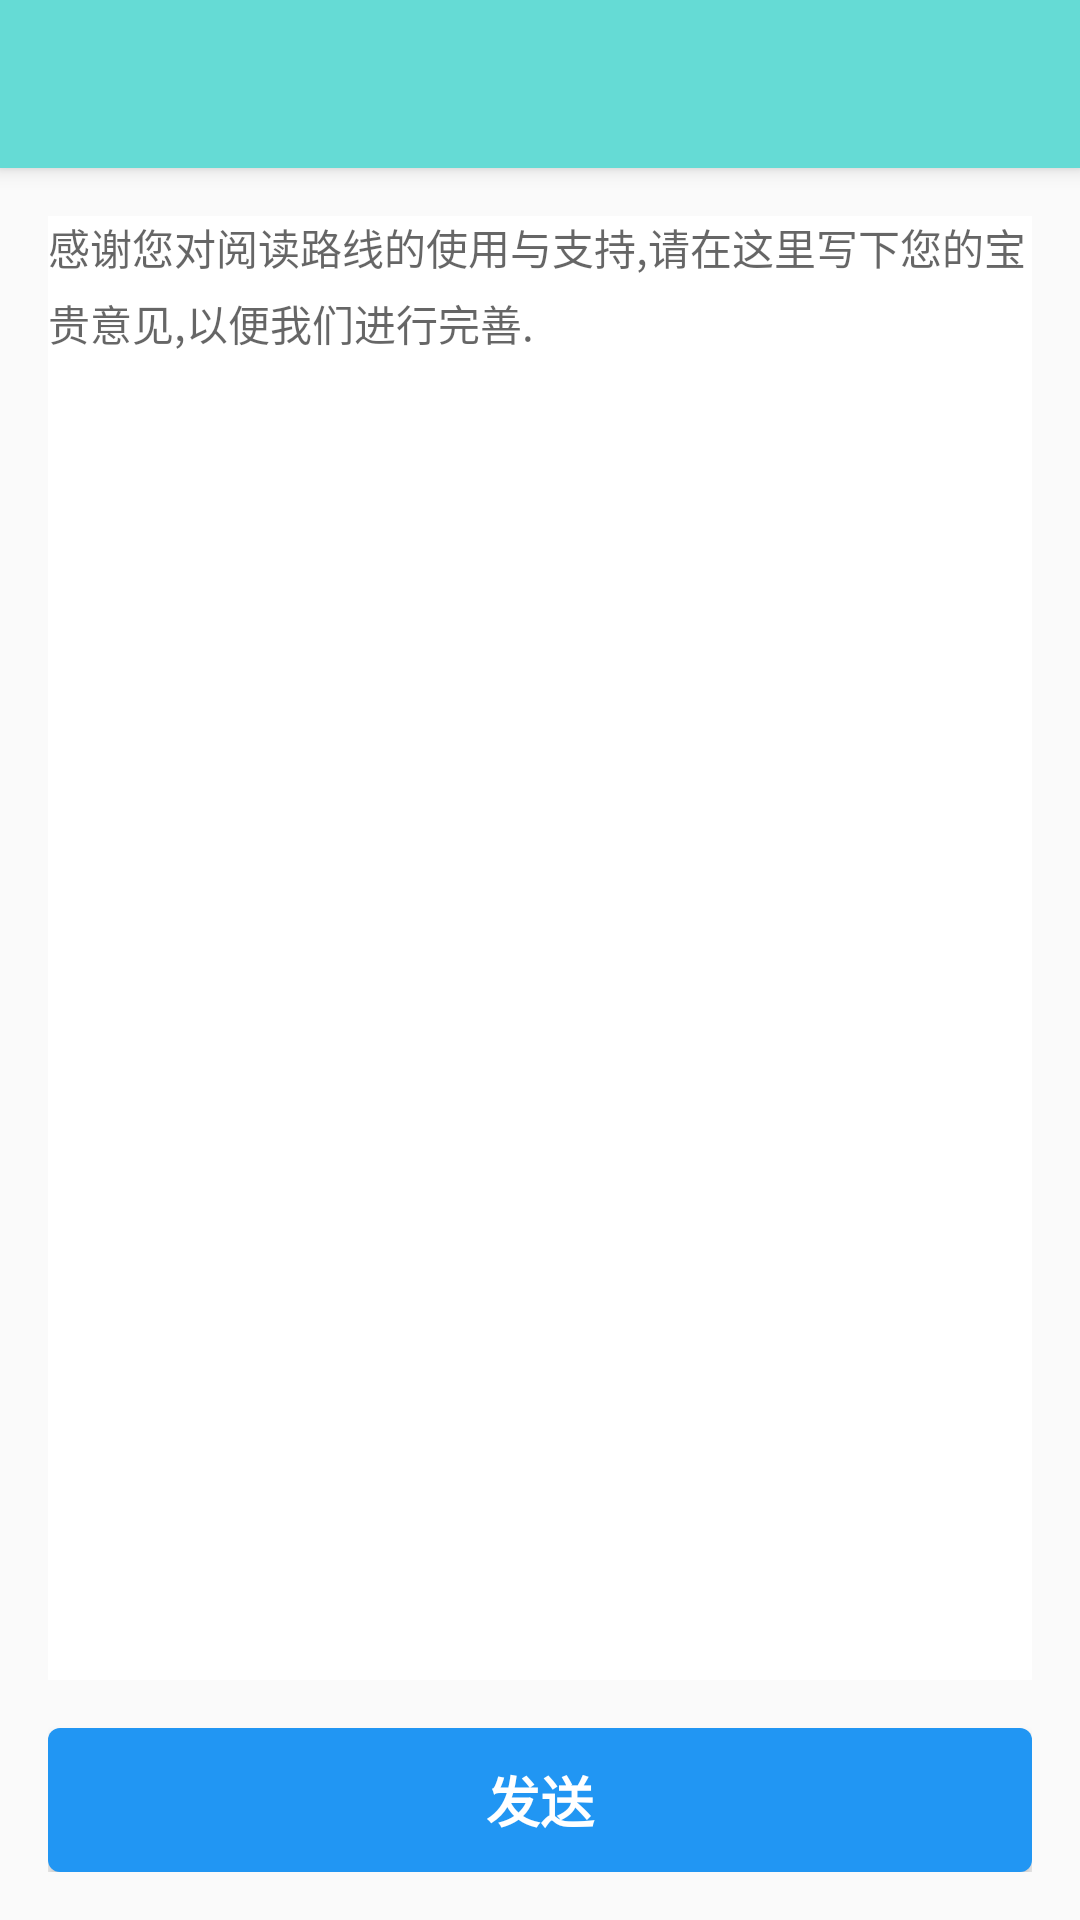

Layout XML and referenced resources for this Android screen:
<!-- AndroidManifest.xml: activity theme AppTheme.NoActionBar -->
<!-- res/layout/activity_feedback.xml -->
<?xml version="1.0" encoding="utf-8"?>
<android.support.design.widget.CoordinatorLayout xmlns:android="http://schemas.android.com/apk/res/android"
    xmlns:app="http://schemas.android.com/apk/res-auto"
    xmlns:tools="http://schemas.android.com/tools"
    android:layout_width="match_parent"
    android:layout_height="match_parent"
    android:fitsSystemWindows="true"
    tools:context="com.agenthun.readingroutine.activities.SignUpActivity">

    <android.support.design.widget.AppBarLayout
        android:layout_width="match_parent"
        android:layout_height="wrap_content"
        android:theme="@style/AppTheme.AppBarOverlay">

        <android.support.v7.widget.Toolbar
            android:id="@+id/toolbar"
            android:layout_width="match_parent"
            android:layout_height="?attr/actionBarSize"
            android:background="?attr/colorPrimary"
            app:popupTheme="@style/AppTheme.PopupOverlay" />

    </android.support.design.widget.AppBarLayout>

    <LinearLayout
        android:layout_width="match_parent"
        android:layout_height="match_parent"
        android:layout_marginTop="?attr/actionBarSize"
        android:orientation="vertical"
        android:paddingBottom="@dimen/activity_vertical_margin"
        android:paddingLeft="@dimen/activity_horizontal_margin"
        android:paddingRight="@dimen/activity_horizontal_margin"
        android:paddingTop="@dimen/activity_vertical_margin">

        <EditText
            android:id="@+id/edit_feedback_content"
            android:layout_width="match_parent"
            android:layout_height="match_parent"
            android:layout_weight="1"
            android:background="@color/color_white"
            android:gravity="top"
            android:hint="@string/text_feedback_hint"
            android:lineSpacingExtra="@dimen/editor_line_space_extra"
            android:minLines="10"
            android:textColor="@color/gray_800"
            android:textSize="@dimen/abc_text_size_small_material" />

        <Button
            android:id="@+id/send_button"
            style="?android:textAppearanceMedium"
            android:layout_width="match_parent"
            android:layout_height="wrap_content"
            android:layout_marginTop="@dimen/margin_vertical"
            android:background="@drawable/btn_default_color_primary"
            android:text="@string/action_send"
            android:textColor="@color/color_white"
            android:textStyle="bold"
            app:layout_behavior="android.support.design.widget.FloatingActionButton.Behavior" />
    </LinearLayout>
</android.support.design.widget.CoordinatorLayout>
<!-- resources referenced by this layout -->
<resources>
  <color name="color_white">@color/bright_foreground_material_dark</color>
  <color name="gray_800">#424242</color>
  <dimen name="activity_horizontal_margin">16dp</dimen>
  <dimen name="activity_vertical_margin">16dp</dimen>
  <dimen name="editor_line_space_extra">5.0dp</dimen>
  <dimen name="margin_vertical">16dp</dimen>
  <!-- drawable btn_default_color_primary (drawable) -->
  <?xml version="1.0" encoding="utf-8"?>
  <selector xmlns:android="http://schemas.android.com/apk/res/android">
      <item android:state_pressed="false">
          <layer-list>
              <item android:bottom="0dp" android:left="2dp" android:right="2dp" android:top="2dp">
                  <shape android:shape="rectangle">
                      <corners android:radius="4dp" />
                      <gradient android:angle="270" android:endColor="#22000000" android:startColor="#00000000" />
                  </shape>
              </item>
  
              <item android:bottom="2dp" android:left="2dp" android:right="2dp" android:top="2dp">
                  <shape android:shape="rectangle">
                      <solid android:color="@color/colorAccent" />
                      <corners android:radius="4dp" />
                  </shape>
              </item>
          </layer-list>
      </item>
      <item android:state_pressed="true">
          <shape android:bottom="2dp" android:left="2dp" android:right="2dp" android:shape="rectangle" android:top="2dp">
              <solid android:color="@color/fab_add_color_pressed" />
              <corners android:radius="4dp" />
          </shape>
      </item>
  </selector>
  <string name="action_send">发送</string>
  <string name="text_feedback_hint">感谢您对阅读路线的使用与支持,请在这里写下您的宝贵意见,以便我们进行完善.</string>
  <style name="AppTheme.AppBarOverlay" parent="ThemeOverlay.AppCompat.Dark.ActionBar" />
  <style name="AppTheme.PopupOverlay" parent="ThemeOverlay.AppCompat.Light" />
  <style name="AppTheme.NoActionBar">
          <item name="windowActionBar">false</item>
          <item name="windowNoTitle">true</item>
      </style>
  <color name="colorAccent">#2196F3</color>
  <color name="fab_add_color_pressed">#1565C0</color>
</resources>
